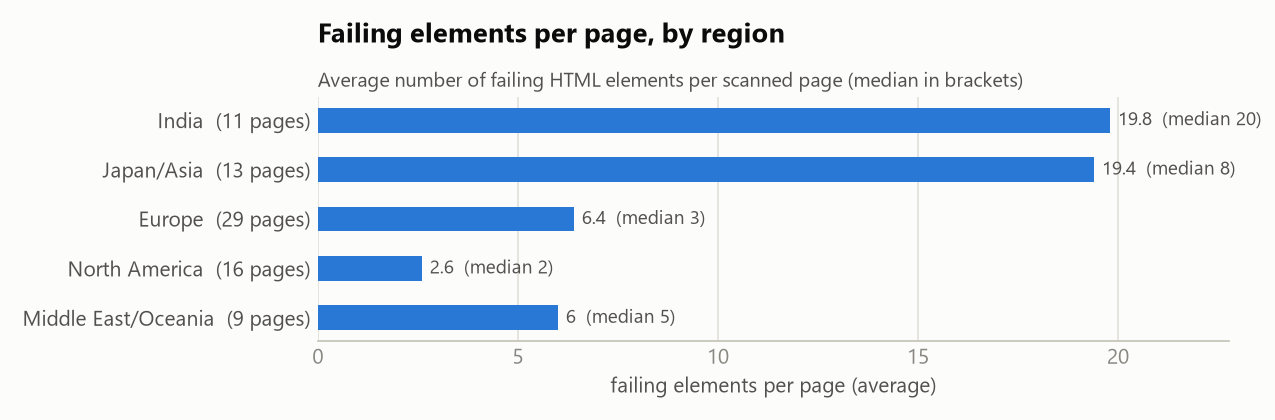

The table this chart was drawn from, first rows:
region, pages, elements_failed, mean_elements_per_page, median_elements_per_page
India, 11, 218, 19.8, 20.0
Japan/Asia, 13, 252, 19.4, 8.0
Europe, 29, 186, 6.4, 3.0
North America, 16, 42, 2.6, 2.0
Middle East/Oceania, 9, 54, 6.0, 5.0
